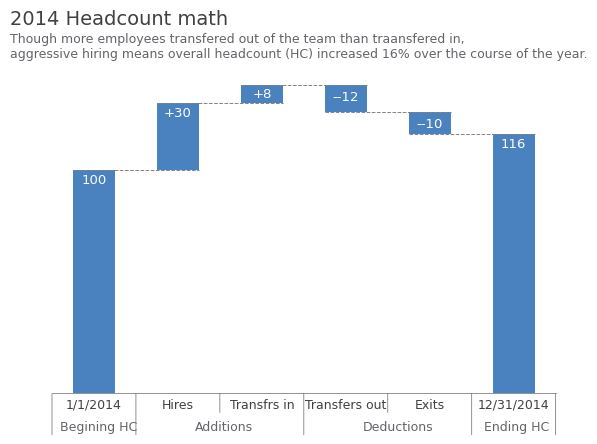

This chart was generated by the following Python code: (Note: this script raises an exception after producing the figure.)
import pandas
import numpy as np
import matplotlib.pyplot as plt
import matplotlib as mpl
from matplotlib import ticker

# Colors
GRAY1, GRAY2, GRAY3 = '#231F20', '#414040', '#555655'
GRAY4, GRAY5, GRAY6 = '#646369', '#76787B', '#828282'
GRAY7, GRAY8, GRAY9 = '#929497', '#A6A6A5', '#BFBEBE'
BLUE1, BLUE2, BLUE3, BLUE4 = '#174A7E', '#4A81BF', '#94B2D7', '#94AFC5'
RED1, RED2 = '#C3514E', '#E6BAB7'
GREEN1, GREEN2 = '#0C8040', '#9ABB59'
ORANGE1 = '#F79747'
WHITE1 = '#FFFFFF'

# Setting the stage
mpl.rcParams['figure.figsize'] = 6.5, 4         # figure size
mpl.rcParams['figure.dpi'] = 100                # dots per inch, magnifying effect
mpl.rcParams['axes.spines.top'] = False         # Remove top spine
mpl.rcParams['axes.spines.right'] = False       # Remove right spine
mpl.rcParams['axes.spines.left'] = False        # Remove left spine
mpl.rcParams['axes.edgecolor'] = GRAY2          # Gray edge collors
mpl.rcParams['axes.linewidth'] = 0.4            # Axis line width
mpl.rcParams['xtick.color'] = GRAY2             # Gray yticks
mpl.rcParams['ytick.color'] = GRAY2             # Gray xticks
mpl.rcParams['ytick.labelleft'] = False         # Remove y-axis tick lables
mpl.rcParams['ytick.major.left'] = False        # Remove y-axis ticks
mpl.rcParams['text.color'] = GRAY2              # Text
mpl.rcParams['font.family'] = 'Arial'           # Font

# Data
begining = 100
hires = 30
transfers_in = 8
transfers_out = -12
exits = -10
ending = 116

# Plot
fig, ax = plt.subplots()

# Bar plots
width = 0.5
bar_1 = ax.bar(1, begining, width=width, color=BLUE2)
bar_2 = ax.bar(2, hires, bottom=begining, width=width, color=BLUE2)
bar_3 = ax.bar(3, transfers_in, bottom=begining+hires, width=width, color=BLUE2)
bar_4 = ax.bar(4, transfers_out, bottom=begining+hires+transfers_in, width=width, color=BLUE2)
bar_5 = ax.bar(5, exits, bottom=begining+hires+transfers_in+transfers_out, width=width, color=BLUE2)
bar_6 = ax.bar(6, ending, width=width, color=BLUE2)

# Vertical lines
ax.hlines(begining, 1-width/2, 2+width/2, colors=GRAY6, linestyles="--", linewidth=0.7)
ax.hlines(begining+hires, 2-width/2, 3+width/2, colors=GRAY6, linestyles="--", linewidth=0.7)
ax.hlines(begining+hires+transfers_in, 3-width/2, 4+width/2, colors=GRAY6, linestyles="--", linewidth=0.7)
ax.hlines(begining+hires+transfers_in+transfers_out, 4-width/2, 5+width/2, colors=GRAY6, linestyles="--", linewidth=0.7)
ax.hlines(begining+hires+transfers_in+transfers_out+exits, 5-width/2, 6+width/2, colors=GRAY6, linestyles="--", linewidth=0.7)

# Bar labls
ax.bar_label(bar_1, labels = [str(begining)], color=WHITE1, padding=-12, fontsize=9.5)
ax.bar_label(bar_2, labels = ["+"+str(hires)], color=WHITE1, padding=-12, fontsize=9.5)
ax.bar_label(bar_3, labels = ["+"+str(transfers_in)], color=WHITE1, padding=-11, fontsize=9.5)
ax.bar_label(bar_4, labels = ["-"+str(transfers_out)], color=WHITE1, padding=-15, fontsize=9.5)
ax.bar_label(bar_5, labels = ["-"+str(exits)], color=WHITE1, padding=-12, fontsize=9.5)
ax.bar_label(bar_6, labels = [str(ending)], color=WHITE1, padding=-12, fontsize=9.5)

# Title
ax.text(0, 165,  '2014 Headcount math', fontsize=14, color=GRAY2)
sub_title = "Though more employees transfered out of the team than traansfered in,\n"\
+"aggressive hiring means overall headcount (HC) increased 16% over the course of the year."
ax.text(0, 150, sub_title, fontsize=9, color=GRAY4)

ax.set_xlim(0.5, 6.5)

# Setting major x-ticks
major_ticks = [1, 2, 3, 4, 5, 6]                            # Defining major ticks
ax.set_xticks(major_ticks, minor=False)                     # Setting x-ticks
major_labels = ['1/1/2014', 'Hires', 'Transfrs in', 'Transfers out', 'Exits', '12/31/2014']
ax.set_xticklabels(major_labels, minor=False)               # Setting lables
ax.tick_params(axis="x", color=WHITE1, labelsize=9, pad=0.5)# Hiding ticks with white color

# Applying different length
long_ticks = [0.5, 1.5, 3.5, 5.5, 6.5]                  
for t in long_ticks:
    ax.annotate('', xy=(t, 1), xytext=(t, -20), arrowprops=dict(arrowstyle="-", edgecolor=GRAY2, lw=0.4))
small_ticks = [2.5, 4.5]
for t in small_ticks:
    ax.annotate('', xy=(t, 1), xytext=(t, -10), arrowprops=dict(arrowstyle="-", edgecolor=GRAY2, lw=0.4))

# Grouping axis labels
ax.text(0.6, -17, 'Begining HC', fontsize=9, color=GRAY4)
ax.text(2.2, -17, 'Additions', fontsize=9, color=GRAY4)
ax.text(4.2, -17, 'Deductions', fontsize=9, color=GRAY4)
ax.text(5.65, -17, 'Ending HC', fontsize=9, color=GRAY4)

plt.savefig('plots/waterfall_1.png', bbox_inches="tight")
plt.show()
